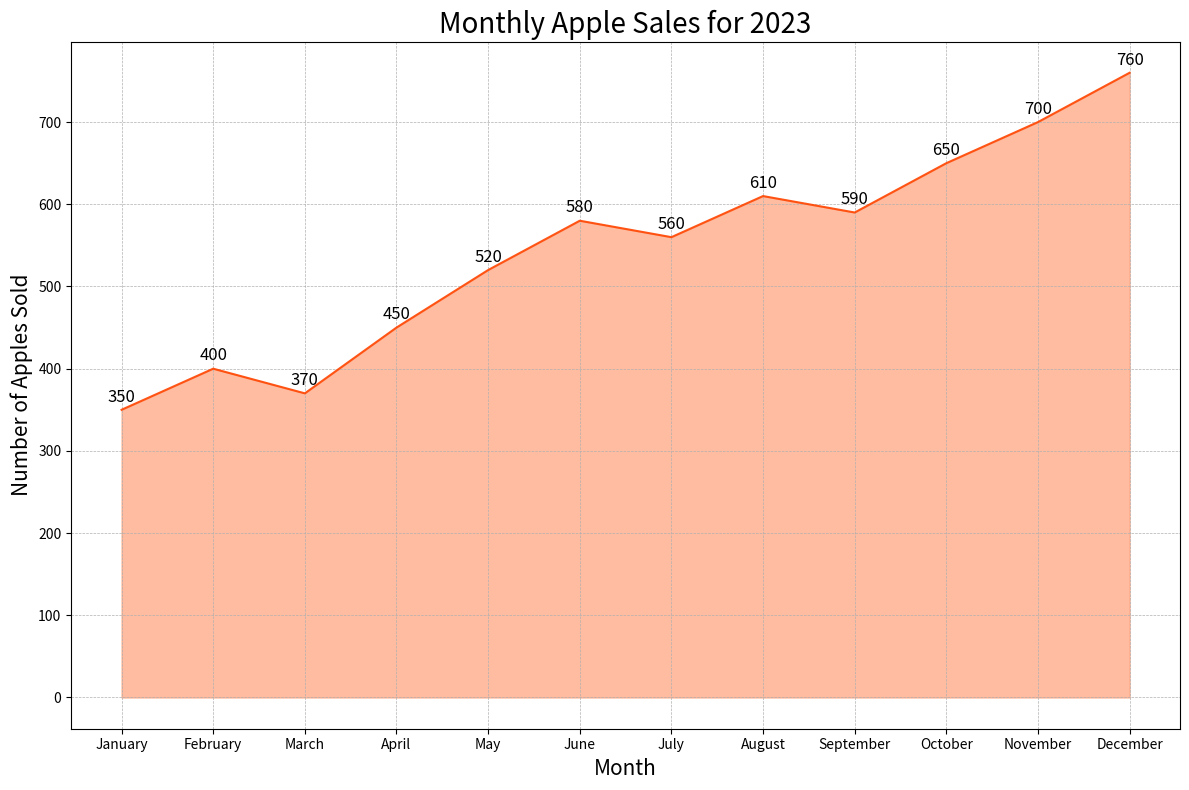

This chart was generated by the following Python code:

import matplotlib.pyplot as plt

# Data
months = ["January", "February", "March", "April", "May", "June", "July", "August", "September", "October", "November", "December"]
apples = [350, 400, 370, 450, 520, 580, 560, 610, 590, 650, 700, 760]

# Plot
fig, ax = plt.subplots(figsize=(12, 8))

ax.fill_between(months, apples, color="#FFA07A", alpha=0.7)
ax.plot(months, apples, color="#FF4500", alpha=0.9)

# Title and labels
plt.title("Monthly Apple Sales for 2023", fontsize=20)
plt.xlabel("Month", fontsize=15)
plt.ylabel("Number of Apples Sold", fontsize=15)

# Annotations
for i, value in enumerate(apples):
    ax.text(i, value + 10, str(value), ha='center', fontsize=12)

# Display
plt.grid(True, which='both', linestyle='--', linewidth=0.5)
plt.tight_layout()
plt.show()